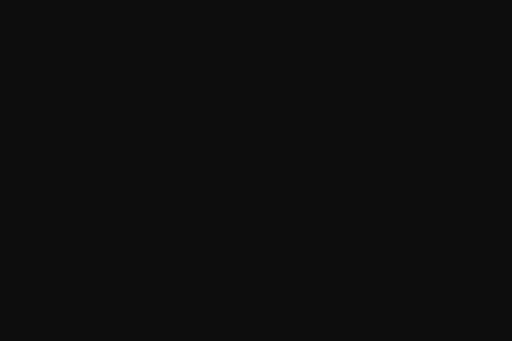
t = 0.00 s
t = 0.69 s: frame unchanged from t = 0.00 s, image omitted
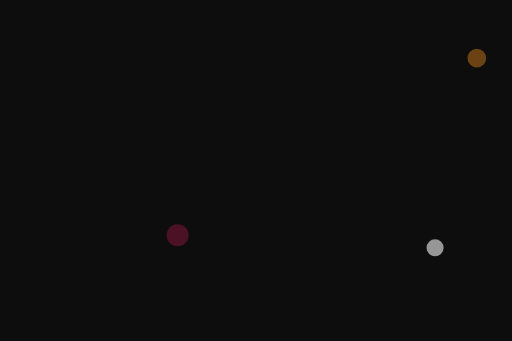
t = 1.38 s
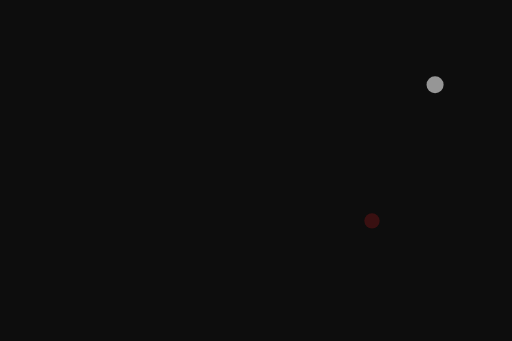
t = 2.45 s
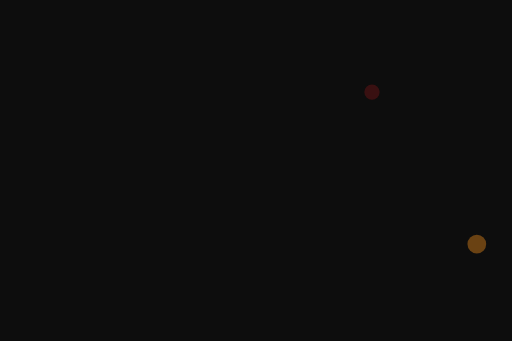
t = 3.38 s
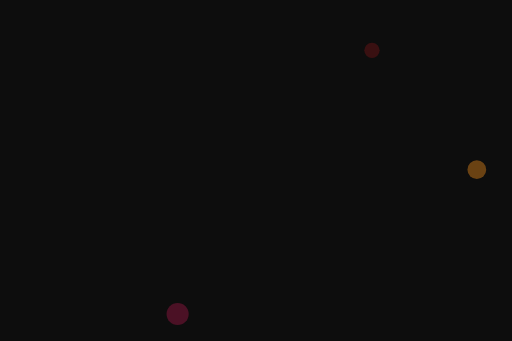
t = 3.68 s

The animated SVG that drew these frames (rendered in a browser with its animation timeline set to each time). Animation: 8 SMIL elements (animateTransform=8); one cycle of 4.90 s, repeats indefinitely.

<?xml version="1.0" encoding="utf-8"?>
<!-- Generator: flevix.com  -->
<!DOCTYPE svg PUBLIC "-//W3C//DTD SVG 1.1//EN" "http://www.w3.org/Graphics/SVG/1.1/DTD/svg11.dtd">
<svg version="1.1" xmlns="http://www.w3.org/2000/svg" xmlns:xlink="http://www.w3.org/1999/xlink" x="0px" y="0px" width="900px"
	 height="600px" viewBox="0 0 900 600" enable-background="new 0 0 900 600" xml:space="preserve">
<g id="Background">
	<linearGradient id="SVGID_1_" gradientUnits="userSpaceOnUse" x1="449.3405" y1="618.0745" x2="449.3405" y2="-16.3937">
		<stop  offset="0" style="stop-color:#021C35;stop-opacity:0.8"/>
		<stop  offset="0" style="stop-color:#0D0D0D"/>
		<stop   style="stop-color:#0D0D0D" />
	</linearGradient>
	<rect x="-16.386" y="-16.394" fill="url(#SVGID_1_)" stroke="#000000" stroke-miterlimit="10" width="931.453" height="634.468"/>
</g>
<g id="Bubbles">
	<circle opacity="0.2" fill="#754C29" cx="61.61" cy="540.078" r="17.999">
		<animateTransform attributeName="transform"
                          attributeType="XML"
                         
                          values="0,600;0,-600;"
                          repeatCount="indefinite"/>
	</circle>
	<circle opacity="0.6" fill="#F1F2F2" cx="177.104" cy="405.085" r="11.999">
		<animateTransform attributeName="transform"
                          attributeType="XML"
                          type="translate"
    
                          values="0,600;0,-600;"
                          repeatCount="indefinite"/>
	</circle>
	<circle opacity="0.5" fill="#8DC63F" cx="265.6" cy="303.09" r="17.999">
		<animateTransform attributeName="transform"
                          attributeType="XML"
                          type="translate"
                         
                          values="0,600;0,-600;"
                          repeatCount="indefinite"/>
	</circle>
	<circle opacity="0.1" fill="#BE1E2D" cx="420.092" cy="247.593" r="13.499">
		<animateTransform attributeName="transform"
                          attributeType="XML"
                          type="translate"
                        
                          values="0,600;0,-600;"
                          repeatCount="indefinite"/>
	</circle>
	<circle opacity="0.3" fill="#DA1C5C" cx="312.097" cy="448.583" r="19.499">
		<animateTransform attributeName="transform"
                          attributeType="XML"
                          type="translate"
                          dur="2.60s"
                          values="0,600;0,-600;"
                          repeatCount="indefinite"/>
	</circle>
	<circle opacity="0.2" fill="#ED1C24" cx="654.08" cy="388.586" r="13.499">
		<animateTransform attributeName="transform"
                          attributeType="XML"
                          type="translate"
                          dur="4.90s"
                          values="0,600;0,-600;"
                          repeatCount="indefinite"/>
	</circle>


	<circle opacity="0.6" fill="#F1F2F2" cx="765.075" cy="202.595" r="14.999">
		<animateTransform attributeName="transform"
                          attributeType="XML"
                          type="translate"
                          dur="4.50s"
                          values="0,600;0,-600;"
                          repeatCount="indefinite"/>
	</circle>
	<circle opacity="0.4" fill="#F7941E" cx="838.571" cy="102.1" r="16.499">
		<animateTransform attributeName="transform"
                          attributeType="XML"
                          type="translate"
                          dur="2.75s"
                          values="0,600;0,-600;"
                          repeatCount="indefinite"/>
	</circle>


	


</g>
</svg>
